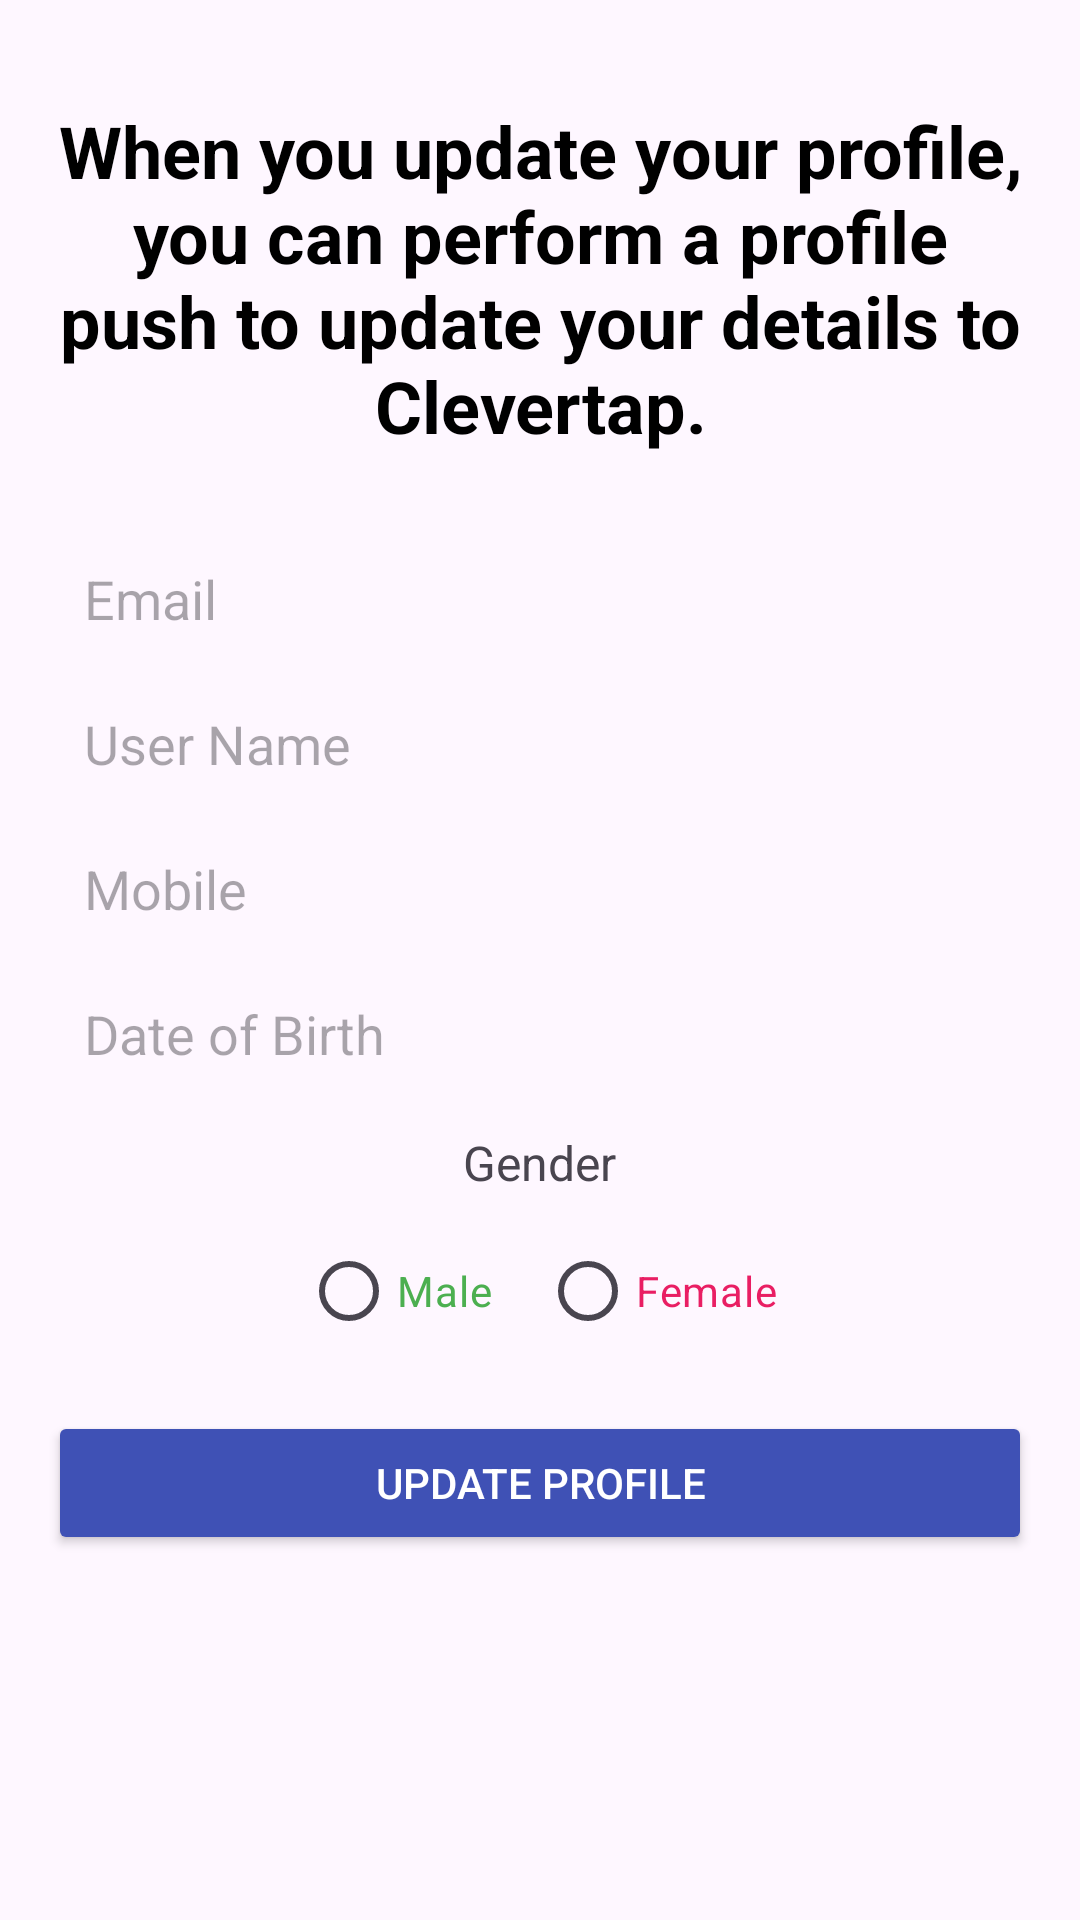

Android layout source for this screen:
<!-- AndroidManifest.xml: application theme Theme.Clevertapsdk -->
<!-- res/layout/update_profile_screen.xml -->
<ScrollView xmlns:android="http://schemas.android.com/apk/res/android"
    android:layout_width="match_parent"
    android:layout_height="match_parent"
    android:padding="16dp">

    <LinearLayout
        android:layout_width="match_parent"
        android:layout_height="wrap_content"
        android:orientation="vertical"
        android:gravity="center_horizontal"
        android:spacing="16dp">



        <TextView
            android:layout_width="wrap_content"
            android:layout_height="wrap_content"
            android:textColor="@color/black"
            android:text="When you update your profile, you can perform a profile push to update your details to Clevertap."
            android:paddingTop="18dp"
            android:textSize="24sp"
            android:textStyle="bold"
            android:layout_marginBottom="24dp"
            android:gravity="center"/>

        
        <EditText
            android:id="@+id/et_email"
            android:layout_width="match_parent"
            android:layout_height="wrap_content"
            android:hint="Email"
            android:inputType="textEmailAddress"
            android:padding="12dp"
            android:background="@drawable/rounded_edit_text" />


        <EditText
            android:id="@+id/et_username"
            android:layout_width="match_parent"
            android:layout_height="wrap_content"
            android:hint="User Name"
            android:inputType="textEmailAddress"
            android:padding="12dp"
            android:background="@drawable/rounded_edit_text" />

        
        <EditText
            android:id="@+id/et_mobile"
            android:layout_width="match_parent"
            android:layout_height="wrap_content"
            android:hint="Mobile"
            android:inputType="phone"
            android:maxLength="10"
            android:digits="0123456789"
            android:padding="12dp"
            android:background="@drawable/rounded_edit_text" />

        
        <EditText
            android:id="@+id/et_dob"
            android:layout_width="match_parent"
            android:layout_height="wrap_content"
            android:hint="Date of Birth"
            android:focusable="false"
            android:clickable="true"
            android:padding="12dp"
            android:background="@drawable/rounded_edit_text" />

        
        <TextView
            android:layout_width="wrap_content"
            android:layout_height="wrap_content"
            android:text="Gender"
            android:paddingTop="8dp"
            android:textSize="16sp" />

        <RadioGroup
            android:id="@+id/rg_gender"
            android:layout_width="wrap_content"
            android:layout_height="wrap_content"
            android:orientation="horizontal"
            android:layout_gravity="center_horizontal"
            android:layout_marginTop="8dp">

            <RadioButton
                android:id="@+id/rb_male"
                android:layout_width="wrap_content"
                android:layout_height="wrap_content"
                android:text="Male"
                android:buttonTint="@color/primaryColor"
                android:textColor="@color/primaryColor"
                android:layout_marginEnd="16dp" />

            <RadioButton
                android:id="@+id/rb_female"
                android:layout_width="wrap_content"
                android:layout_height="wrap_content"
                android:text="Female"
                android:buttonTint="@color/accentColor"
                android:textColor="@color/accentColor" />
        </RadioGroup>

        
        <Button
            android:id="@+id/btn_submit"
            android:layout_width="match_parent"
            android:layout_height="wrap_content"
            android:text="Update Profile"
            android:backgroundTint="@color/action_button_color"
            android:textColor="@android:color/white"
            android:layout_marginTop="16dp" />
    </LinearLayout>
</ScrollView>
<!-- resources referenced by this layout -->
<resources>
  <color name="accentColor">#E91E63</color>
  <color name="action_button_color">#3F51B5</color>
  <color name="black">#FF000000</color>
  <color name="primaryColor">#4CAF50</color>
  <style name="Theme.Clevertapsdk" parent="Base.Theme.Clevertapsdk" />
  <style name="Base.Theme.Clevertapsdk" parent="Theme.Material3.DayNight.NoActionBar">
          
          
      </style>
</resources>
